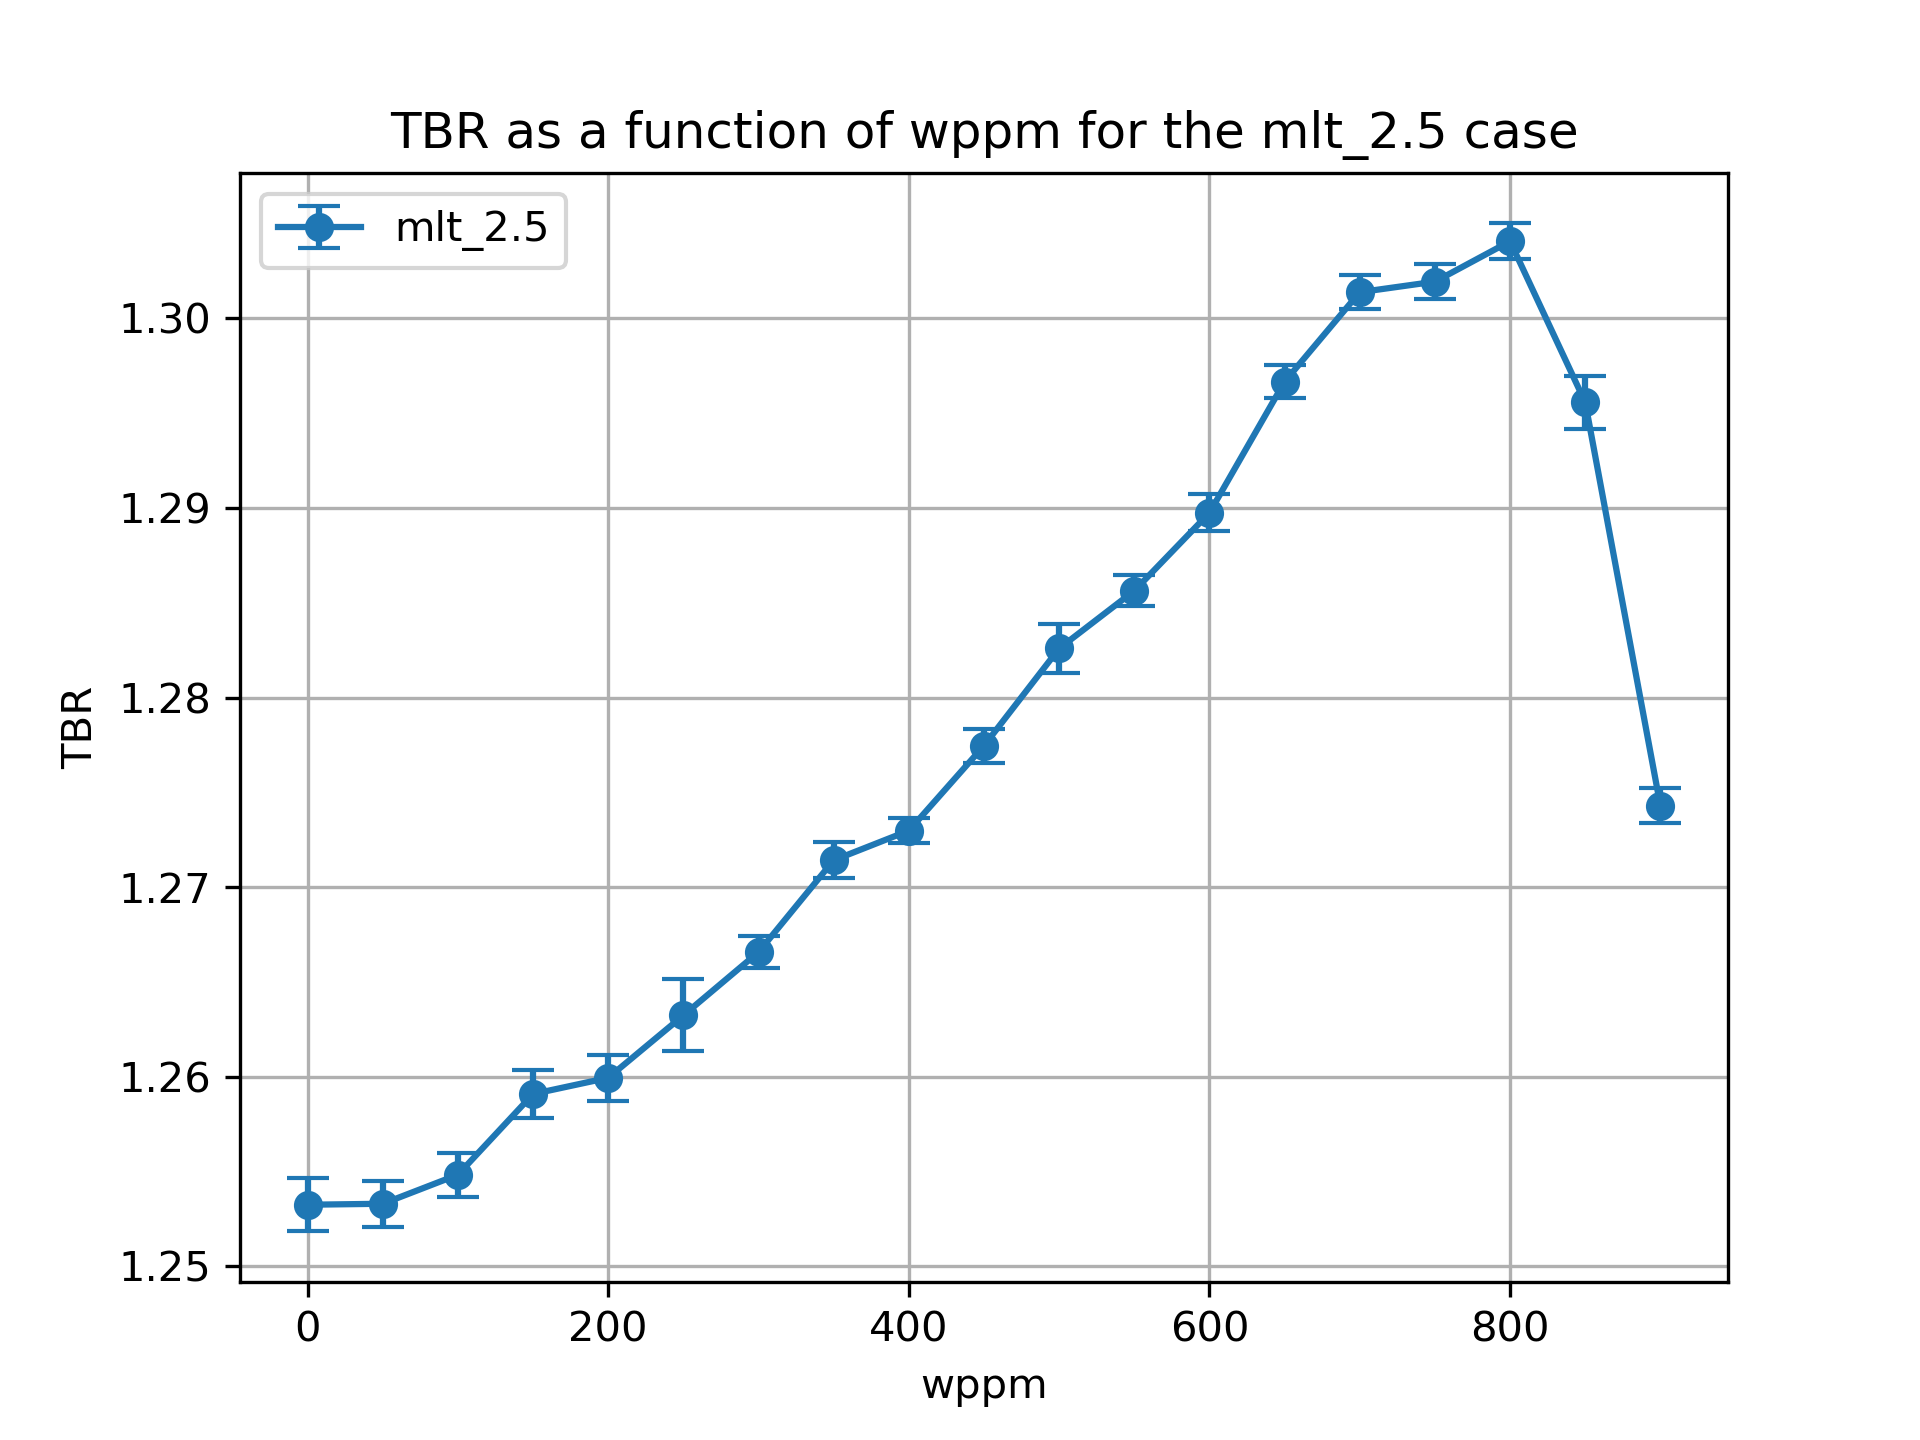

The table this chart was drawn from, first rows:
cell, nuclide, score, mean, std. dev., wppm
10, Li6, (n,Xt), 1.076, 0.001373, 0.0
10, Li7, (n,Xt), 0.06475, 0.0001133, 0.0
6, Li6, (n,Xt), 0.09364, 0.0002204, 0.0
6, Li7, (n,Xt), 0.01886, 1.9452095940585035e-05, 0.0
20, Li6, (n,Xt), 1.078, 0.001198, 50.0
20, Li7, (n,Xt), 0.06367, 0.0001201, 50.0
17, Li6, (n,Xt), 0.09318, 0.0001977, 50.0
17, Li7, (n,Xt), 0.01866, 2.140487222301051e-05, 50.0
27, Li7, (n,Xt), 0.01845, 1.890147788344828e-05, 100.0
27, Li6, (n,Xt), 0.09314, 0.0001934, 100.0
30, Li6, (n,Xt), 1.081, 0.001146, 100.0
30, Li7, (n,Xt), 0.06264, 0.0001274, 100.0
37, Li7, (n,Xt), 0.01822, 2.235666195970873e-05, 150.0
40, Li6, (n,Xt), 1.086, 0.001249, 150.0
40, Li7, (n,Xt), 0.06147, 0.0001532, 150.0
37, Li6, (n,Xt), 0.093, 0.0001891, 150.0
47, Li7, (n,Xt), 0.01797, 1.927854783707728e-05, 200.0
47, Li6, (n,Xt), 0.09252, 0.0001879, 200.0
50, Li6, (n,Xt), 1.089, 0.001206, 200.0
50, Li7, (n,Xt), 0.06017, 0.0001229, 200.0
60, Li6, (n,Xt), 1.094, 0.001892, 250.0
60, Li7, (n,Xt), 0.05879, 0.0001201, 250.0
57, Li6, (n,Xt), 0.09236, 0.0001391, 250.0
57, Li7, (n,Xt), 0.01769, 1.9247515626909416e-05, 250.0
67, Li7, (n,Xt), 0.01738, 1.7142342589624905e-05, 300.0
67, Li6, (n,Xt), 0.09193, 0.0001864, 300.0
70, Li6, (n,Xt), 1.1, 0.0008171, 300.0
70, Li7, (n,Xt), 0.05726, 0.0001075, 300.0
80, Li6, (n,Xt), 1.107, 0.0009135, 350.0
80, Li7, (n,Xt), 0.05558, 0.000118, 350.0
77, Li6, (n,Xt), 0.09189, 0.0001785, 350.0
77, Li7, (n,Xt), 0.01704, 1.7118796220398124e-05, 350.0
87, Li6, (n,Xt), 0.0912, 0.0001405, 400.0
90, Li6, (n,Xt), 1.111, 0.000629, 400.0
90, Li7, (n,Xt), 0.05377, 0.0001174, 400.0
87, Li7, (n,Xt), 0.01666, 1.5772961312619027e-05, 400.0
97, Li7, (n,Xt), 0.01623, 1.548825481555442e-05, 450.0
97, Li6, (n,Xt), 0.09038, 0.0001617, 450.0
100, Li7, (n,Xt), 0.05168, 0.0001438, 450.0
100, Li6, (n,Xt), 1.119, 0.0008719, 450.0
110, Li6, (n,Xt), 1.127, 0.001286, 500.0
110, Li7, (n,Xt), 0.04946, 0.0001337, 500.0
107, Li6, (n,Xt), 0.08999, 0.0002085, 500.0
107, Li7, (n,Xt), 0.01573, 1.2863701420109597e-05, 500.0
120, Li6, (n,Xt), 1.134, 0.0007986, 550.0
120, Li7, (n,Xt), 0.04692, 0.000121, 550.0
117, Li6, (n,Xt), 0.08924, 0.000103, 550.0
117, Li7, (n,Xt), 0.01518, 1.7367581784865653e-05, 550.0
127, Li7, (n,Xt), 0.01455, 1.5733741687370215e-05, 600.0
127, Li6, (n,Xt), 0.08784, 0.0001839, 600.0
130, Li6, (n,Xt), 1.143, 0.0009471, 600.0
130, Li7, (n,Xt), 0.04408, 0.0001173, 600.0
140, Li6, (n,Xt), 1.155, 0.0008497, 650.0
140, Li7, (n,Xt), 0.04095, 8.839390924556913e-05, 650.0
137, Li6, (n,Xt), 0.08663, 0.0001298, 650.0
137, Li7, (n,Xt), 0.0138, 1.4182607294391449e-05, 650.0
147, Li7, (n,Xt), 0.01291, 1.1648680971956373e-05, 700.0
147, Li6, (n,Xt), 0.08469, 0.000127, 700.0
150, Li7, (n,Xt), 0.03738, 9.210566441525257e-05, 700.0
150, Li6, (n,Xt), 1.166, 0.0008687, 700.0
... 16 more rows
